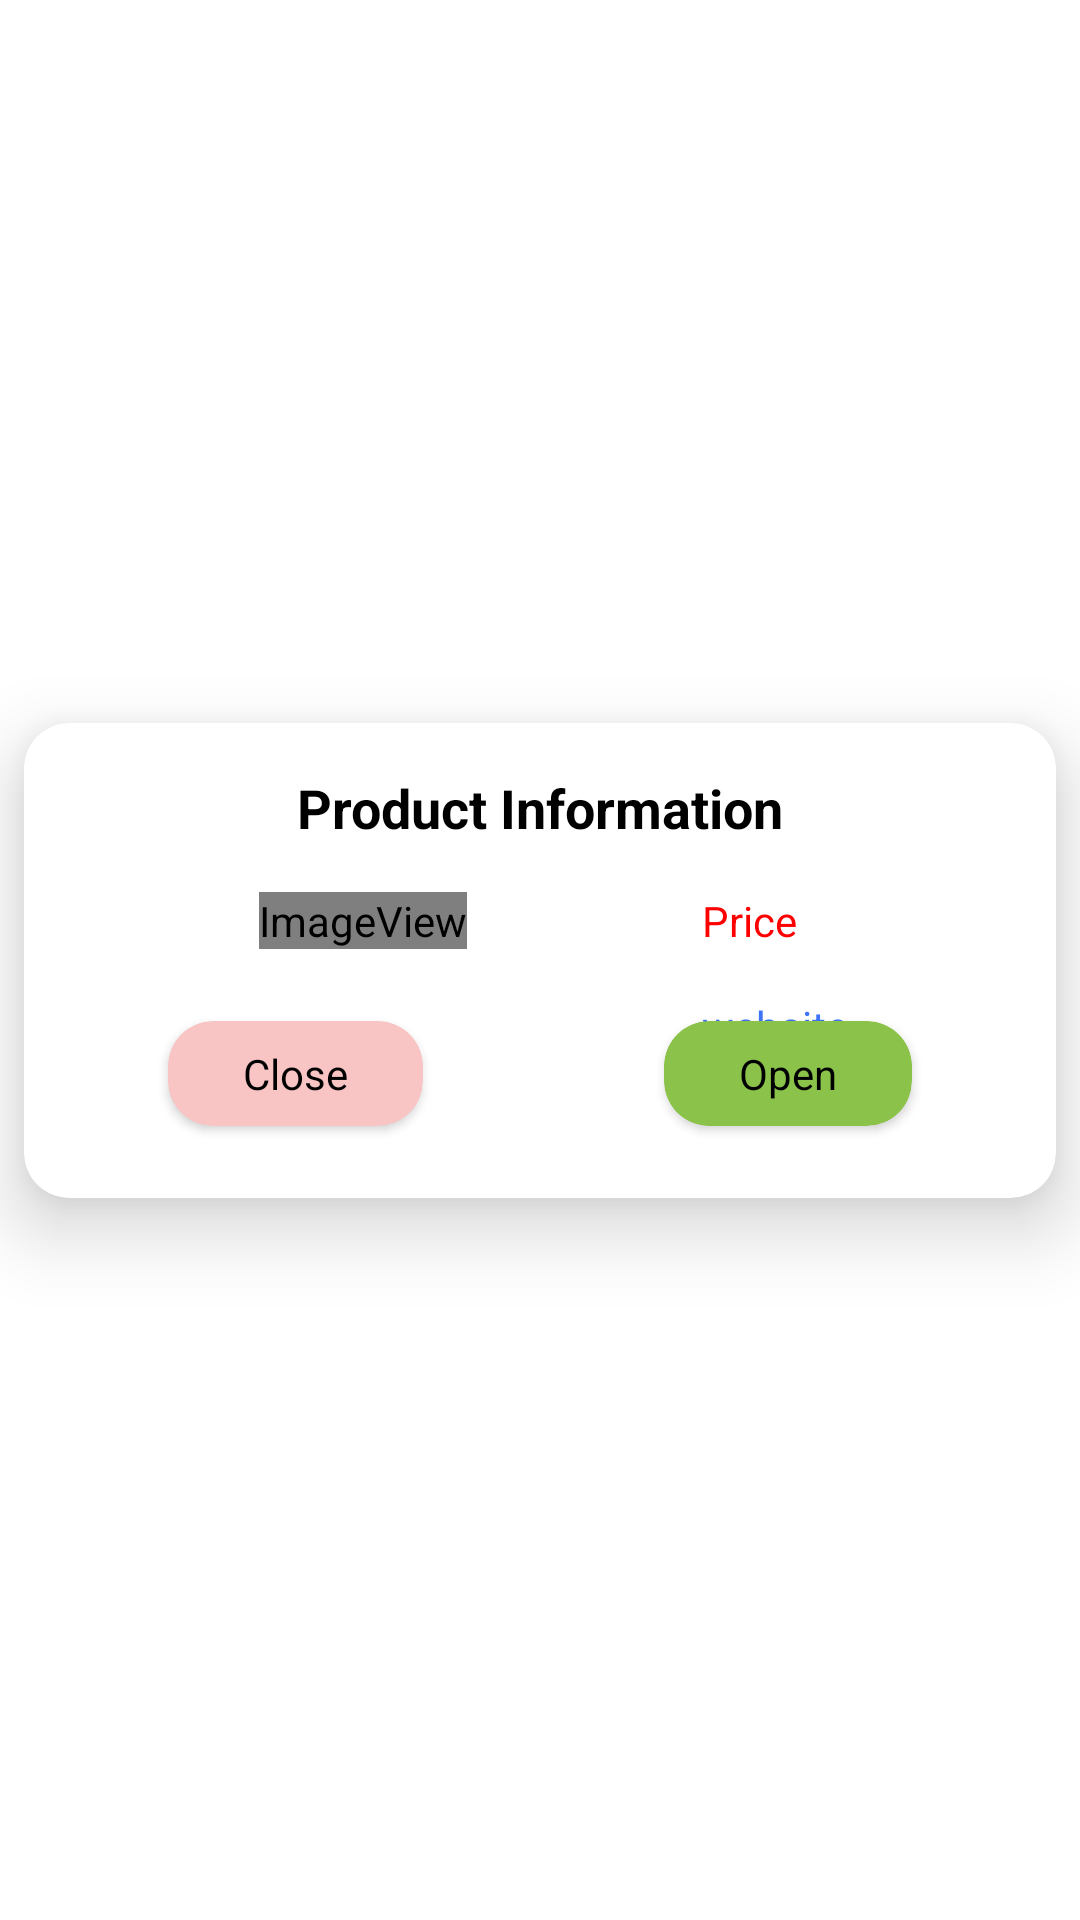

Android layout source for this screen:
<!-- AndroidManifest.xml: application theme Theme.P05TeamB -->
<!-- res/layout/product_dialog.xml -->
<?xml version="1.0" encoding="utf-8"?>
<androidx.constraintlayout.widget.ConstraintLayout xmlns:android="http://schemas.android.com/apk/res/android"
    xmlns:app="http://schemas.android.com/apk/res-auto"
    xmlns:tools="http://schemas.android.com/tools"
    android:layout_width="match_parent"
    android:layout_height="match_parent">

    <androidx.cardview.widget.CardView
        android:id="@+id/cardView11"
        android:layout_width="0dp"
        android:layout_height="wrap_content"
        android:layout_marginStart="8dp"
        android:layout_marginTop="8dp"
        android:layout_marginEnd="8dp"
        android:layout_marginBottom="8dp"
        app:cardBackgroundColor="#FFFFFF"
        app:cardCornerRadius="15dp"
        app:cardElevation="15dp"
        app:layout_constraintBottom_toBottomOf="parent"
        app:layout_constraintEnd_toEndOf="parent"
        app:layout_constraintStart_toStartOf="parent"
        app:layout_constraintTop_toTopOf="parent">

        <androidx.constraintlayout.widget.ConstraintLayout
            android:layout_width="match_parent"
            android:layout_height="match_parent">

            <ImageView
                android:id="@+id/dialogPic"
                android:layout_width="wrap_content"
                android:layout_height="wrap_content"
                android:layout_marginStart="16dp"
                android:layout_marginTop="16dp"
                app:layout_constraintEnd_toStartOf="@+id/dialogPrice"
                app:layout_constraintHorizontal_bias="0.5"
                app:layout_constraintStart_toStartOf="parent"
                app:layout_constraintTop_toBottomOf="@+id/textView10"
                app:srcCompat="@android:drawable/sym_def_app_icon" />

            <TextView
                android:id="@+id/dialogPrice"
                android:layout_width="wrap_content"
                android:layout_height="wrap_content"
                android:layout_marginStart="16dp"
                android:layout_marginTop="16dp"
                android:layout_marginEnd="24dp"
                android:text="Price"
                android:textColor="#FF0000"
                app:layout_constraintEnd_toEndOf="parent"
                app:layout_constraintHorizontal_bias="0.5"
                app:layout_constraintStart_toEndOf="@+id/dialogPic"
                app:layout_constraintTop_toBottomOf="@+id/textView10" />

            <androidx.cardview.widget.CardView
                android:id="@+id/cardView13"
                android:layout_width="wrap_content"
                android:layout_height="wrap_content"
                android:layout_marginStart="16dp"
                android:layout_marginTop="24dp"
                android:layout_marginEnd="24dp"
                android:layout_marginBottom="24dp"
                app:cardBackgroundColor="#F8C4C4"
                app:cardCornerRadius="15dp"
                app:layout_constraintBottom_toBottomOf="parent"
                app:layout_constraintEnd_toStartOf="@+id/cardView14"
                app:layout_constraintHorizontal_bias="0.5"
                app:layout_constraintStart_toStartOf="parent"
                app:layout_constraintTop_toBottomOf="@+id/dialogPic">

                <TextView
                    android:id="@+id/dialogClose"
                    android:layout_width="wrap_content"
                    android:layout_height="wrap_content"
                    android:paddingLeft="25dp"
                    android:paddingTop="8dp"
                    android:paddingRight="25dp"
                    android:paddingBottom="8dp"
                    android:text="Close"
                    android:textColor="#000000" />
            </androidx.cardview.widget.CardView>

            <androidx.cardview.widget.CardView
                android:id="@+id/cardView14"
                android:layout_width="wrap_content"
                android:layout_height="wrap_content"
                android:layout_marginStart="24dp"
                android:layout_marginEnd="16dp"
                android:layout_marginBottom="24dp"
                app:cardBackgroundColor="#8BC34A"
                app:cardCornerRadius="15dp"
                app:layout_constraintBottom_toBottomOf="parent"
                app:layout_constraintEnd_toEndOf="parent"
                app:layout_constraintHorizontal_bias="0.5"
                app:layout_constraintStart_toEndOf="@+id/cardView13"
                app:layout_constraintTop_toTopOf="@+id/cardView13">

                <TextView
                    android:id="@+id/dialogOpen"
                    android:layout_width="wrap_content"
                    android:layout_height="wrap_content"
                    android:paddingLeft="25dp"
                    android:paddingTop="8dp"
                    android:paddingRight="25dp"
                    android:paddingBottom="8dp"
                    android:text="Open"
                    android:textColor="#000000" />
            </androidx.cardview.widget.CardView>

            <TextView
                android:id="@+id/dialogWebsite"
                android:layout_width="wrap_content"
                android:layout_height="wrap_content"
                android:layout_marginTop="16dp"
                android:text="website"
                android:textColor="#3E73F8"
                app:layout_constraintStart_toStartOf="@+id/dialogPrice"
                app:layout_constraintTop_toBottomOf="@+id/dialogPrice" />

            <TextView
                android:id="@+id/textView10"
                android:layout_width="wrap_content"
                android:layout_height="wrap_content"
                android:layout_marginTop="16dp"
                android:text="Product Information"
                android:textColor="#000000"
                android:textSize="18sp"
                android:textStyle="bold"
                app:layout_constraintEnd_toEndOf="parent"
                app:layout_constraintStart_toStartOf="parent"
                app:layout_constraintTop_toTopOf="parent" />

        </androidx.constraintlayout.widget.ConstraintLayout>
    </androidx.cardview.widget.CardView>
</androidx.constraintlayout.widget.ConstraintLayout>
<!-- resources referenced by this layout -->
<resources>
  <style name="Theme.P05TeamB" parent="Theme.MaterialComponents.DayNight.NoActionBar">
          
          <item name="colorPrimary">@color/black</item>
          <item name="colorPrimaryVariant">@color/black</item>
          <item name="colorOnPrimary">@color/white</item>
          
          <item name="colorSecondary">@color/teal_200</item>
          <item name="colorSecondaryVariant">@color/teal_700</item>
          <item name="colorOnSecondary">@color/black</item>
          
          <item name="android:statusBarColor" tools:targetApi="l">?attr/colorPrimaryVariant</item>
          
          <item name="searchViewStyle">@style/AppSearchView</item>
          <item name="android:windowSplashScreenIconBackgroundColor">@color/white</item>
  
      </style>
  <color name="black">#FF000000</color>
  <color name="white">#FFFFFFFF</color>
  <color name="teal_200">#FF03DAC5</color>
  <color name="teal_700">#FF018786</color>
  <style name="AppSearchView" parent="Widget.AppCompat.SearchView">
          <item name="android:textSize">15sp</item>
          
          <item name="android:textColorPrimary">@color/custom_gray</item>
          
          <item name="android:textColorSecondary">@color/custom_gray</item>
          <item name="android:textColorHint">@color/custom_gray</item>
      </style>
  <color name="custom_gray">#FF7E7E7E</color>
</resources>
